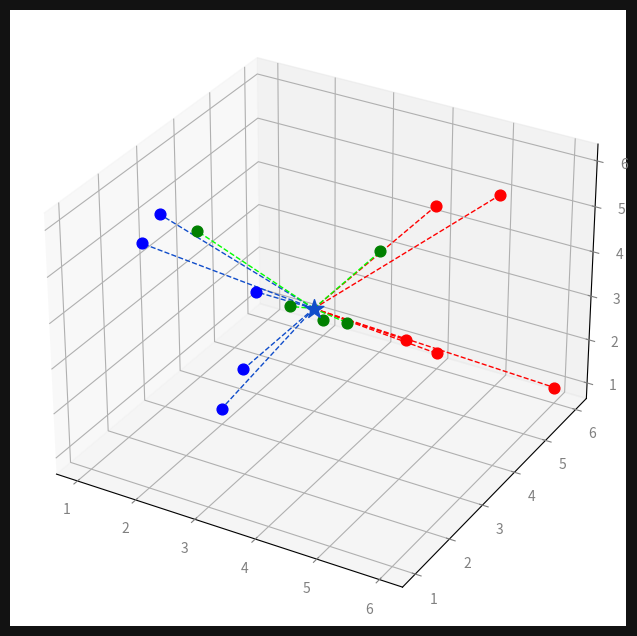

The script that saved this image:
import numpy as np
import matplotlib.pyplot as plt
from collections import Counter


points = {"blue": [[2,4,3], [1,3,5], [2,3,1], [3,2,3], [2,1,6]], 
          "red": [[5,6,5], [4,5,2], [4,6,1], [6,6,1], [5,4,6]],
          "green": [[2,5,2], [3,6,3], [1,4,4], [2,6,1], [3,5,2]]}

new_point = [3, 4, 3]

def euclidean_distance(point1, point2):
    return np.sqrt(np.sum((np.array(point1) - np.array(point2)) ** 2))

class KNearestNeighbors:

    def __init__(self, k=3):
        self.k = k
        self.point = None

    def fit(self, points):
        self.points = points

    def predict(self, new_point):
        distances = []
        for category in self.points:
            for point in self.points[category]:
                distance = euclidean_distance(point, new_point)
                distances.append((distance, category))

        categories = [category[1] for category in sorted(distances)[:self.k]]
        result = Counter(categories).most_common(1)[0][0]
        return result
    
clf = KNearestNeighbors()
clf.fit(points)

print(clf.predict(new_point))

# Visualization
fig = plt.figure(figsize=(12, 8))
ax = fig.add_subplot(1, 1, 1, projection='3d')
ax.grid(True, color='#323232')
ax.figure.set_facecolor('#121212')
ax.tick_params(axis="x", colors='gray')
ax.tick_params(axis="y", colors='gray')
ax.tick_params(axis="z", colors='gray')

for point in points["blue"]:
    ax.scatter(point[0], point[1], point[2], color='blue', s=60)

for point in points["red"]:
    ax.scatter(point[0], point[1], point[2], color='red', s=60)

for point in points["green"]:
    ax.scatter(point[0], point[1], point[2], color='green', s=60)

new_class = clf.predict(new_point)
color = '#FF0000' if new_class == "red" else '#104DCA'
ax.scatter(new_point[0], new_point[1], new_point[2], color=color, s=200, marker='*')

for point in points["blue"]:
    ax.plot([new_point[0], point[0]], [new_point[1], point[1]], [new_point[2], point[2]], color='#104DCA', linestyle='dashed', linewidth=1)

for point in points["red"]:
    ax.plot([new_point[0], point[0]], [new_point[1], point[1]], [new_point[2], point[2]], color='#FF0000', linestyle='dashed', linewidth=1)

for point in points["green"]:
    ax.plot([new_point[0], point[0]], [new_point[1], point[1]], [new_point[2], point[2]], color='#00FF00', linestyle='dashed', linewidth=1)

plt.show()
